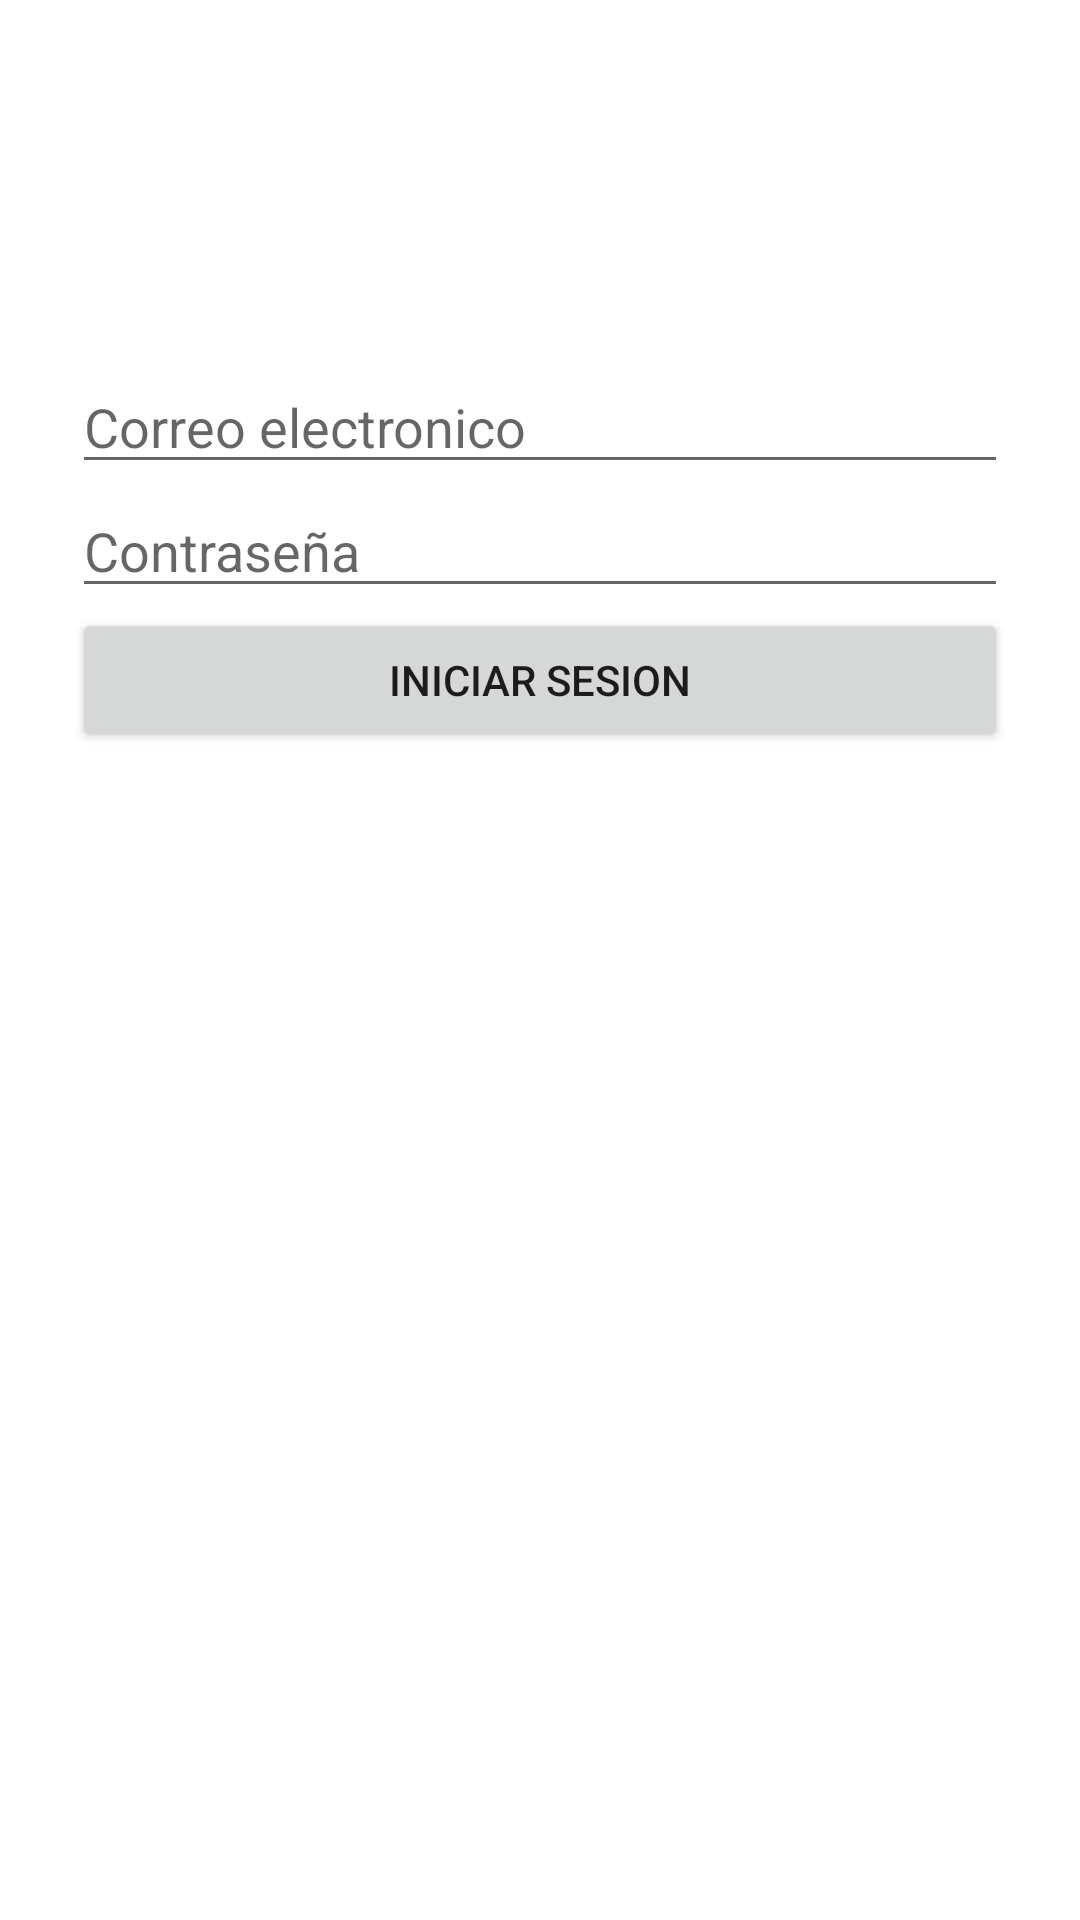

Reconstruct the res/layout file that produces this screen, plus the resources it refers to.
<!-- AndroidManifest.xml: application theme Theme.MediSant -->
<!-- res/layout/activity_login.xml -->
<?xml version="1.0" encoding="utf-8"?>
<androidx.constraintlayout.widget.ConstraintLayout xmlns:android="http://schemas.android.com/apk/res/android"
    xmlns:app="http://schemas.android.com/apk/res-auto"
    xmlns:tools="http://schemas.android.com/tools"
    android:layout_width="match_parent"
    android:layout_height="match_parent"
    tools:context=".Login">

    <EditText
        android:id="@+id/et_email"
        android:layout_width="match_parent"
        android:layout_height="wrap_content"
        android:layout_marginStart="24dp"
        android:layout_marginTop="120dp"
        android:layout_marginEnd="24dp"
        android:hint="Correo electronico"
        app:layout_constraintEnd_toEndOf="parent"
        app:layout_constraintStart_toStartOf="parent"
        app:layout_constraintTop_toTopOf="parent" />

    <EditText
        android:id="@+id/et_password"
        android:layout_width="match_parent"
        android:layout_height="wrap_content"
        android:layout_marginStart="24dp"
        android:layout_marginEnd="24dp"
        app:layout_constraintEnd_toEndOf="parent"
        app:layout_constraintStart_toStartOf="parent"
        app:layout_constraintTop_toBottomOf="@+id/et_email"
        android:hint="Contraseña"/>

    <Button
        android:layout_width="match_parent"
        android:layout_height="wrap_content"
        android:layout_marginStart="24dp"
        android:layout_marginEnd="24dp"
        android:text="Iniciar sesion"
        app:layout_constraintEnd_toEndOf="parent"
        app:layout_constraintStart_toStartOf="parent"
        app:layout_constraintTop_toBottomOf="@id/et_password" />
</androidx.constraintlayout.widget.ConstraintLayout>
<!-- resources referenced by this layout -->
<resources>
  <style name="Theme.MediSant" parent="Theme.MaterialComponents.DayNight.NoActionBar">
          
          <item name="colorPrimary">#ED691C</item>
          <item name="colorPrimaryVariant">@color/purple_700</item>
          <item name="colorOnPrimary">@color/white</item>
          
          <item name="colorSecondary">@color/teal_200</item>
          <item name="colorSecondaryVariant">@color/teal_700</item>
          <item name="colorOnSecondary">@color/black</item>
          
          <item name="android:statusBarColor">#FFFFFF</item>
          
          <item name="android:windowLightStatusBar">true</item>
      </style>
  <color name="purple_700">#FF3700B3</color>
  <color name="white">#FFFFFFFF</color>
  <color name="teal_200">#9BB7BD</color>
  <color name="teal_700">#FF018786</color>
  <color name="black">#FF000000</color>
</resources>
